The GitHub repository Codster7SH/Brain-tumore-Prediction-model contains a labelled image folder "tumorous_and_nontumorous" with 2 categories: non-tumorous, tumorous. Examples follow, each with its label.

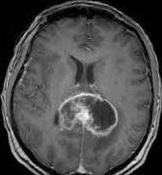
Label: tumorous

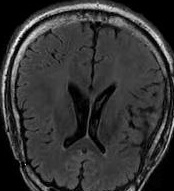
Label: non-tumorous

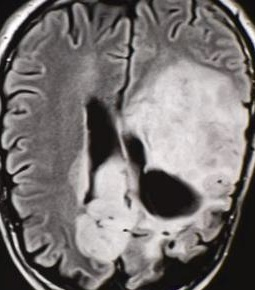
Label: tumorous

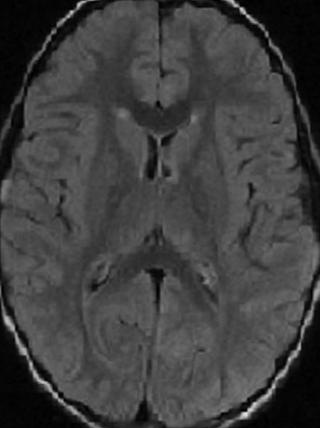
Label: non-tumorous

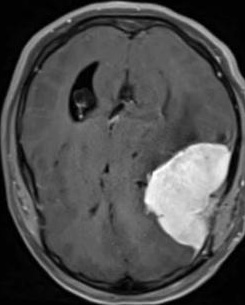
Label: tumorous

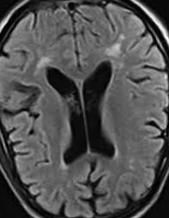
Label: non-tumorous
